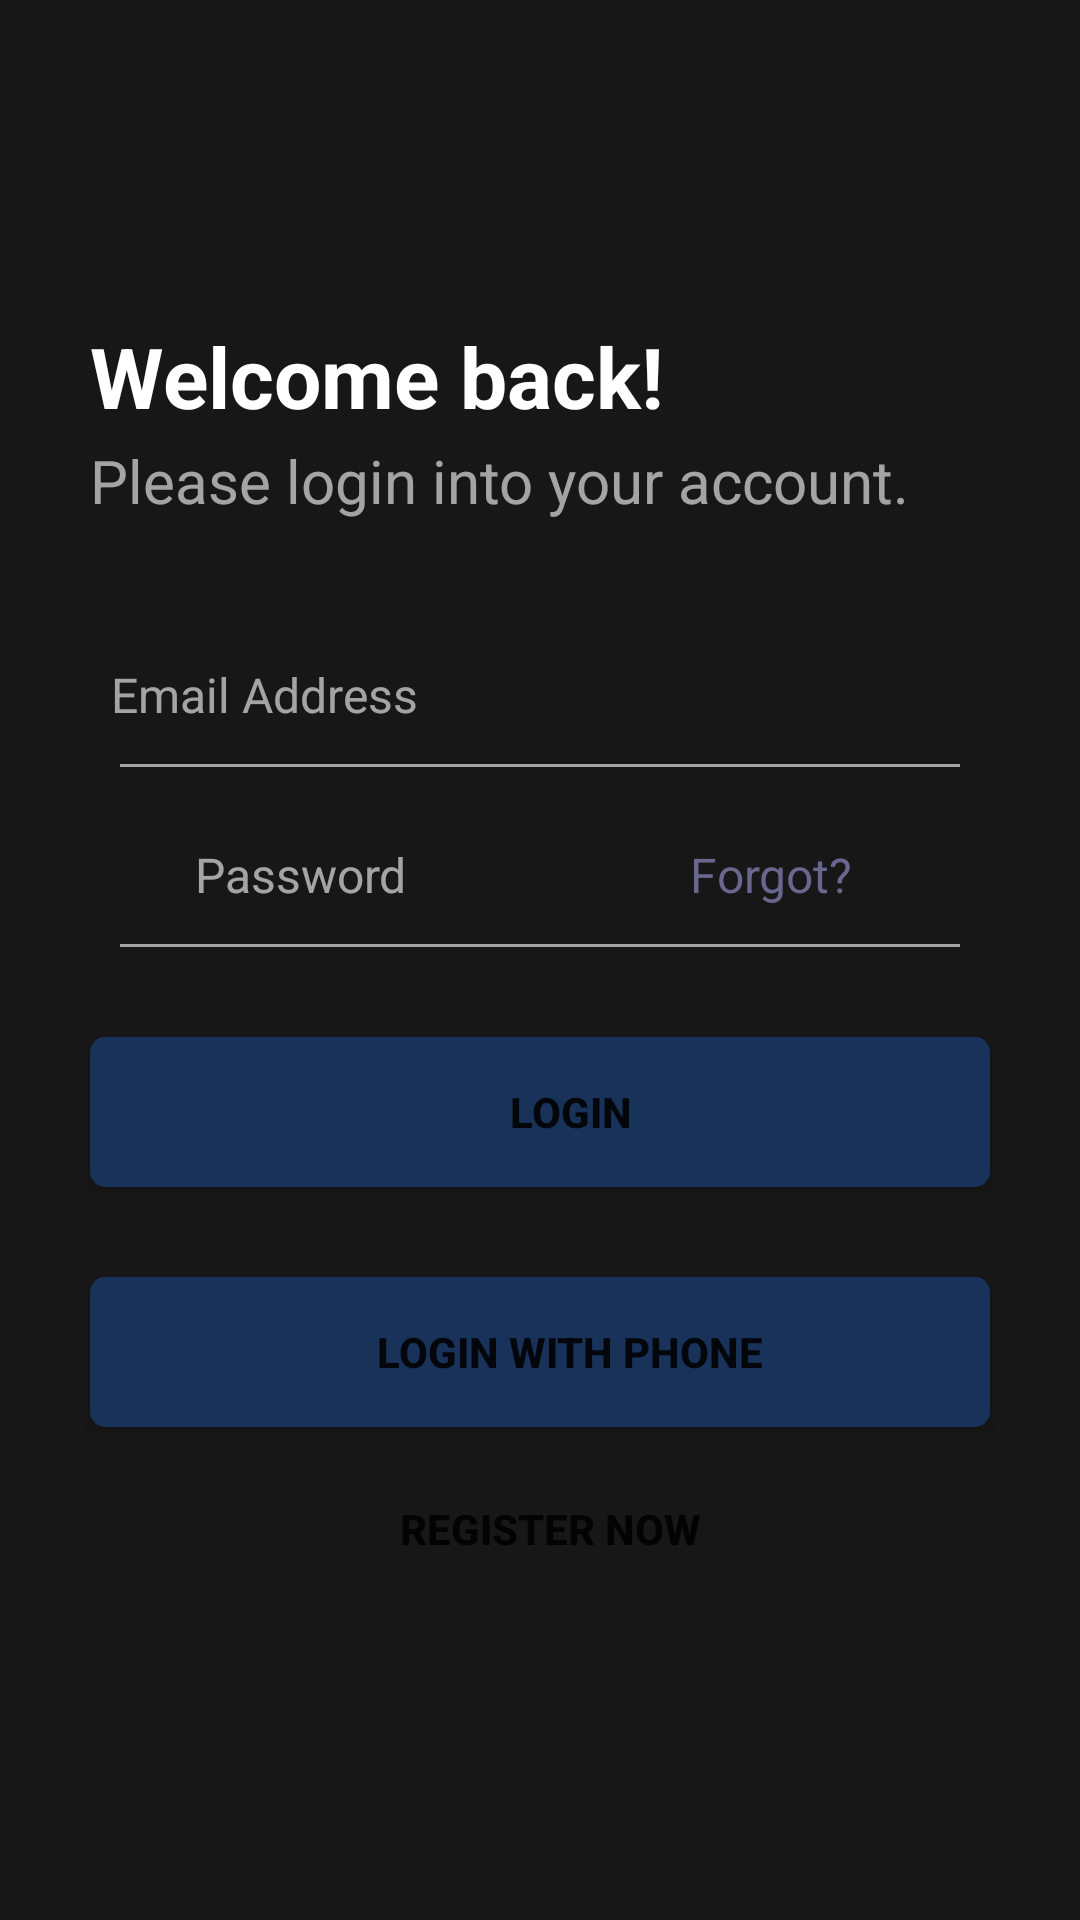

Here is an Android app screen rendered from its layout file. Give the layout XML and the strings, colors and styles it references.
<!-- AndroidManifest.xml: application theme Theme.18I0718_17I04 -->
<!-- res/layout/activity_login_screen.xml -->
<?xml version="1.0" encoding="utf-8"?>
<LinearLayout xmlns:android="http://schemas.android.com/apk/res/android"
    xmlns:tools="http://schemas.android.com/tools"
    android:layout_width="match_parent"
    android:layout_height="match_parent"
    android:background="#E8000000"
    tools:context=".Login"
    android:orientation="vertical"
    android:weightSum="9">

    <RelativeLayout
        android:layout_width="match_parent"
        android:layout_height="0dp"
        android:layout_weight="1.5">

    </RelativeLayout>
    <RelativeLayout
        android:layout_width="match_parent"
        android:layout_height="0dp"
        android:layout_weight="6">

        <TextView
            android:id="@+id/welcomeback"
            android:layout_width="300dp"
            android:layout_height="40dp"
            android:layout_centerHorizontal="true"
            android:text="Welcome back!"
            android:textAlignment="textStart"
            android:textStyle="bold"
            android:textColor="@color/white"
            android:textSize="28sp" />

        <TextView
            android:id="@+id/pleaselogin"
            android:layout_width="300dp"
            android:layout_height="30dp"
            android:layout_below="@id/welcomeback"
            android:layout_centerHorizontal="true"
            android:text="Please login into your account."
            android:textAlignment="textStart"
            android:textColor="#9CFFFFFF"
            android:textSize="20sp" />

        <EditText
            android:id="@+id/email"
            android:layout_width="300dp"
            android:layout_height="wrap_content"
            android:textColor="@color/white"
            android:layout_below="@id/pleaselogin"
            android:layout_centerHorizontal="true"
            android:layout_marginTop="40dp"
            android:background="@drawable/userdetails"
            android:hint="Email Address"
            android:textAlignment="textStart"
            android:textColorHint="#9CFFFFFF"
            android:textSize="16dp" />

        <View
            android:layout_width="280dp"
            android:layout_height="1dp"
            android:layout_below="@id/email"
            android:layout_centerInParent="true"
            android:layout_marginTop="8dp"
            android:background="#9CFFFFFF" />

        <EditText
            android:id="@+id/password"
            android:layout_width="150dp"
            android:layout_height="wrap_content"
            android:layout_below="@id/email"
            android:textColor="@color/white"
            android:layout_alignParentLeft="true"
            android:layout_marginLeft="58dp"
            android:layout_marginTop="30dp"
            android:background="@drawable/userdetails"
            android:hint="Password"
            android:textAlignment="textStart"
            android:textColorHint="#9CFFFFFF"
            android:textSize="16dp" />

        <EditText
            android:id="@+id/forgotpassword"
            android:layout_width="137dp"
            android:layout_height="wrap_content"
            android:layout_below="@+id/email"
            android:layout_alignParentRight="true"
            android:layout_marginTop="30dp"
            android:background="@drawable/userdetails"
            android:hint="Forgot?"
            android:textColorHint="#69678E"
            android:textSize="16dp" />

        <View
            android:id="@+id/line"
            android:layout_width="280dp"
            android:layout_height="1dp"
            android:layout_below="@id/password"
            android:layout_centerInParent="true"
            android:layout_marginTop="8dp"
            android:background="#9CFFFFFF" />


        <Button
            android:id="@+id/loginbutton"
            android:layout_width="wrap_content"
            android:layout_height="wrap_content"
            android:layout_below="@+id/line"
            android:layout_centerHorizontal="true"
            android:layout_marginTop="30dp"
            android:background="@drawable/login_button"
            android:text="LOGIN"
            android:textStyle="bold" />
        <Button
            android:id="@+id/loginwithphone"
            android:layout_width="wrap_content"
            android:layout_height="wrap_content"
            android:layout_below="@+id/loginbutton"
            android:layout_centerHorizontal="true"
            android:layout_marginTop="30dp"
            android:background="@drawable/login_button"
            android:text="LOGIN WITH PHONE"
            android:textStyle="bold" />

        <Button
            android:id="@+id/register"
            android:layout_width="wrap_content"
            android:layout_height="wrap_content"
            android:layout_below="@+id/loginwithphone"
            android:layout_centerHorizontal="true"
            android:layout_marginTop="10dp"
            android:background="@drawable/register_button"
            android:text="REGISTER NOW"
            android:textStyle="bold" />

    </RelativeLayout>

</LinearLayout>
<!-- resources referenced by this layout -->
<resources>
  <!-- drawable login_button (drawable-v24) -->
  <?xml version="1.0" encoding="utf-8"?>
  <selector xmlns:android="http://schemas.android.com/apk/res/android">
  
      <item>
          <shape
              android:shape="rectangle">
  
              <solid
                  android:color="#183259"/>
              <size
                  android:height="50dp"
                  android:width="300dp"/>
              <corners
                  android:radius="5dp"/>
  
              <padding
                  android:left="20dp"/>
  
          </shape>
      </item>
  
  </selector>
  <!-- drawable register_button (drawable-v24) -->
  <?xml version="1.0" encoding="utf-8"?>
  <selector xmlns:android="http://schemas.android.com/apk/res/android">
  
      <item>
      <shape
          android:shape="rectangle">
  
          <solid
              android:color="#00000000"/>
          <size
              android:height="10dp"
              android:width="300dp"/>
  
          <padding
              android:left="7dp"/>
  
      </shape>
  </item>
  
  </selector>
  <!-- drawable userdetails (drawable-v24) -->
  <?xml version="1.0" encoding="utf-8"?>
  <selector xmlns:android="http://schemas.android.com/apk/res/android">
  
      <item>
          <shape
              android:shape="rectangle">
  
              <solid
                  android:color="#00000000"/>
              <size
                  android:height="30dp"
                  android:width="300dp"/>
  
              <padding
                  android:left="7dp"/>
  
          </shape>
      </item>
  
  </selector>
  <style name="Theme.18I0718_17I04" parent="Theme.MaterialComponents.DayNight.DarkActionBar">
          
          <item name="colorPrimary">@color/purple_500</item>
          <item name="colorPrimaryVariant">@color/purple_700</item>
          <item name="colorOnPrimary">@color/white</item>
          
          <item name="colorSecondary">@color/teal_200</item>
          <item name="colorSecondaryVariant">@color/teal_700</item>
          <item name="colorOnSecondary">@color/black</item>
          
          <item name="android:statusBarColor" tools:targetApi="l">?attr/colorPrimaryVariant</item>
          
      </style>
  <!-- not gathered from this repository: default colours our renderer supplied (Android Studio template values) -->
  <color name="purple_500">#FF6200EE</color>
  <color name="purple_700">#FF3700B3</color>
  <color name="teal_200">#FF03DAC5</color>
  <color name="teal_700">#FF018786</color>
  <color name="black">#FF000000</color>
  <color name="white">#FFFFFFFF</color>
</resources>
